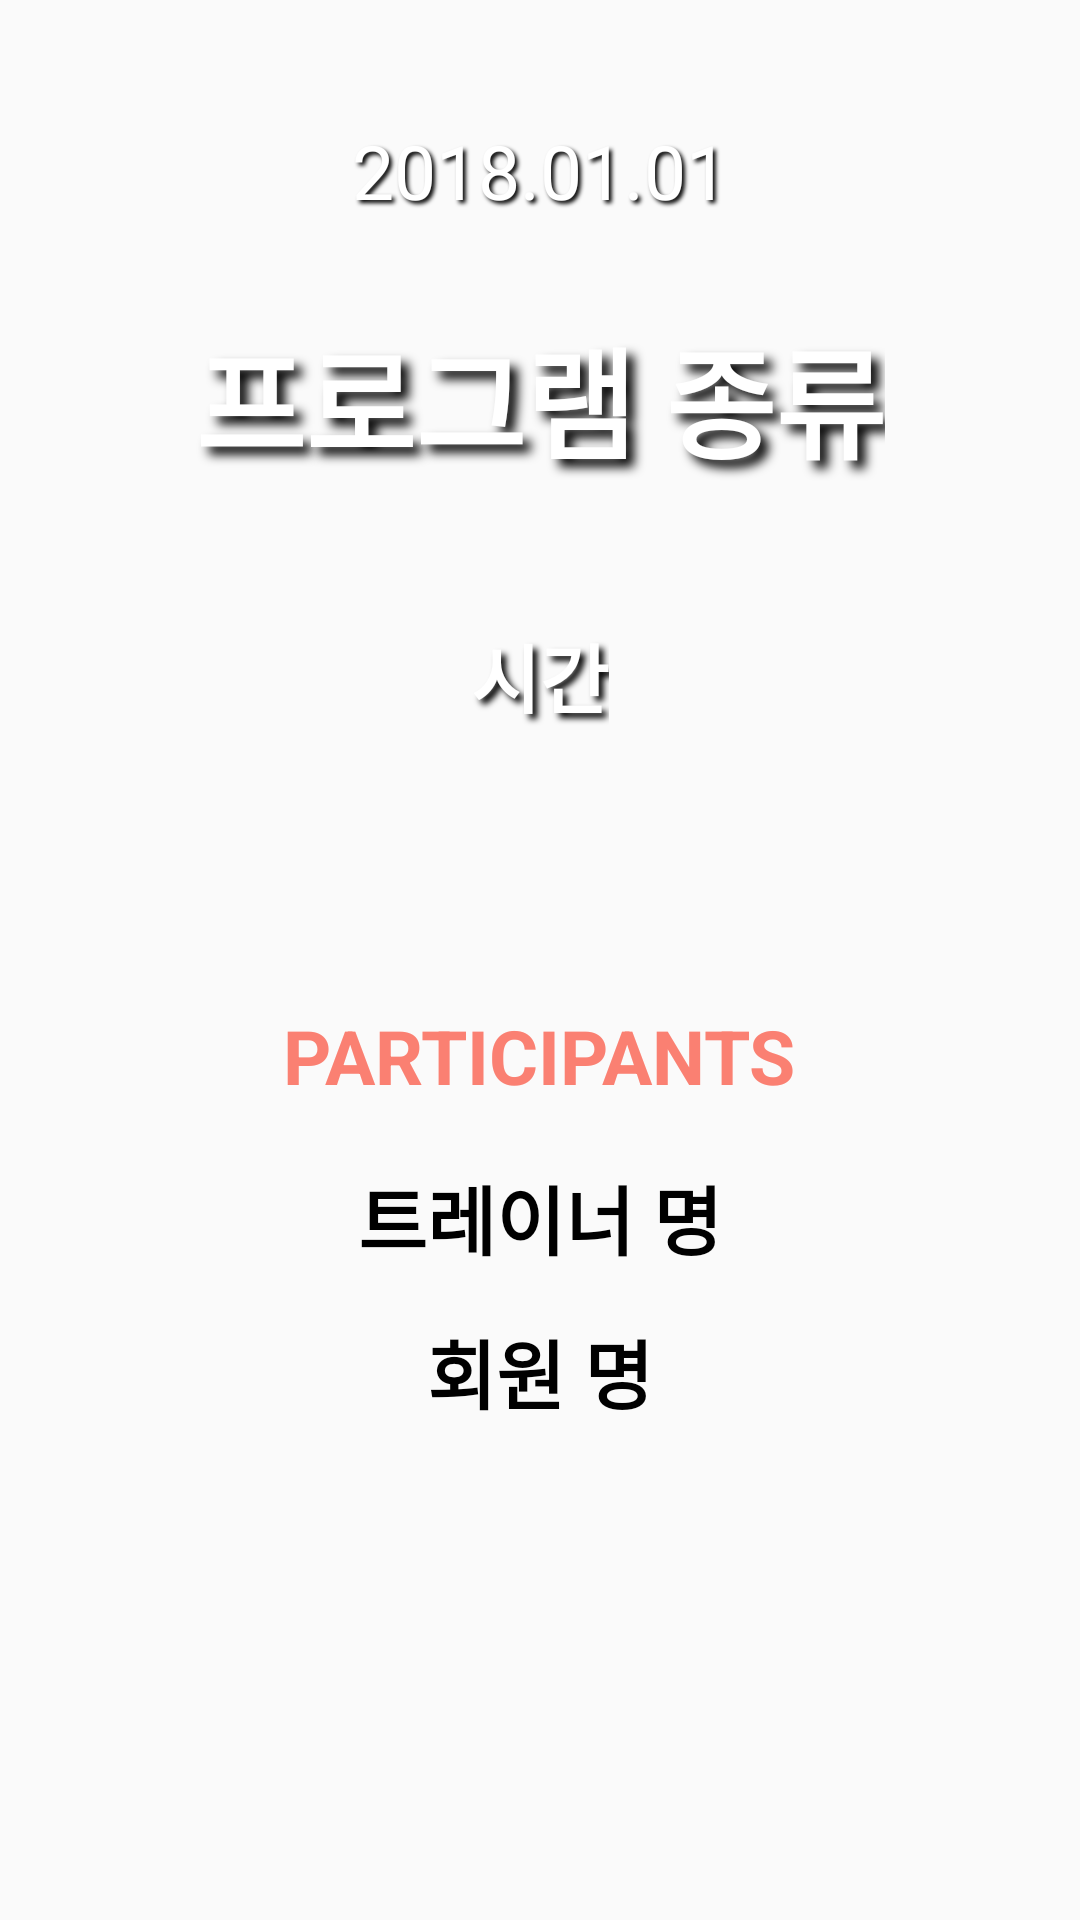

This screen was rendered from an Android layout file. Write that file and the resources it references.
<!-- AndroidManifest.xml: application theme AppTheme.NoActionBar -->
<!-- res/layout/fragment_trainer_page.xml -->
<LinearLayout xmlns:android="http://schemas.android.com/apk/res/android"
    xmlns:tools="http://schemas.android.com/tools"
    android:layout_width="match_parent"
    android:layout_height="match_parent"
    android:orientation="vertical"
    tools:context="com.example.hdh.smgproject.Fragment.for_User.UserPageFragment">


    <LinearLayout
        android:layout_width="match_parent"
        android:layout_height="match_parent"
        android:layout_weight="1"
        android:orientation="vertical">

        <TextView
            android:id="@+id/ptDate"
            android:background="@drawable/back"
            android:layout_width="wrap_content"
            android:layout_height="wrap_content"
            android:layout_marginTop="40dp"
            android:layout_gravity="center"
            android:textSize="25dp"
            android:text="  2018.01.01  "
            android:shadowColor="#000000"
            android:shadowRadius="3.0"
            android:shadowDx="3.0"
            android:shadowDy="3.0"
            android:textColor="#FFFFFF"/>

        <TextView
            android:id="@+id/ptProgram"
            android:layout_width="wrap_content"
            android:layout_height="wrap_content"
            android:layout_marginTop="30dp"
            android:layout_gravity="center"
            android:text="프로그램 종류"
            android:textSize="40dp"
            android:textStyle="bold"
            android:textColor="#FFFFFF"
            android:shadowColor="#000000"
            android:shadowRadius="8.0"
            android:shadowDx="8.0"
            android:shadowDy="8.0"/>

        <TextView
            android:id="@+id/ptTime"
            android:layout_width="wrap_content"
            android:layout_height="wrap_content"
            android:layout_gravity="center"
            android:layout_marginTop="45dp"
            android:drawableLeft="@drawable/ic_schedule_black_24dp"
            android:text="시간"
            android:textSize="25dp"
            android:textStyle="bold"
            android:textColor="#FFFFFF"
            android:shadowColor="#000000"
            android:shadowRadius="5.0"
            android:shadowDx="5.0"
            android:shadowDy="5.0"/>

    </LinearLayout>

    <LinearLayout
        android:layout_width="match_parent"
        android:layout_height="match_parent"
        android:layout_weight="1"
        android:orientation="vertical">

        <TextView
            android:id="@+id/participants"
            android:layout_width="wrap_content"
            android:layout_height="wrap_content"
            android:layout_gravity="center"
            android:layout_marginTop="15dp"
            android:textSize="25dp"
            android:textStyle="bold"
            android:text="PARTICIPANTS"
            android:textColor="#FFFA8072"/>

        
        <TextView
            android:layout_width="wrap_content"
            android:layout_height="wrap_content"
            android:layout_gravity="center"
            android:text="        "
            android:textColor="@color/colorGray"
            android:id="@+id/Line"/>

        <TextView
            android:id="@+id/ptTrainer"
            android:layout_width="wrap_content"
            android:layout_height="wrap_content"
            android:layout_gravity="center"
            android:textSize="25dp"
            android:textColor="#000000"
            android:textStyle="bold"
            android:text="트레이너 명"/>

        <TextView
            android:id="@+id/ptMember"
            android:layout_width="wrap_content"
            android:layout_height="wrap_content"
            android:layout_gravity="center"
            android:layout_marginTop="15dp"
            android:textStyle="bold"
            android:textSize="25dp"
            android:textColor="#000000"
            android:text="회원 명"/>

    </LinearLayout>

</LinearLayout>
<!-- resources referenced by this layout -->
<resources>
  <color name="colorGray">#8C8C8C</color>
  <style name="AppTheme.NoActionBar">
          <item name="windowActionBar">false</item>
          <item name="windowNoTitle">true</item>
      </style>
</resources>
